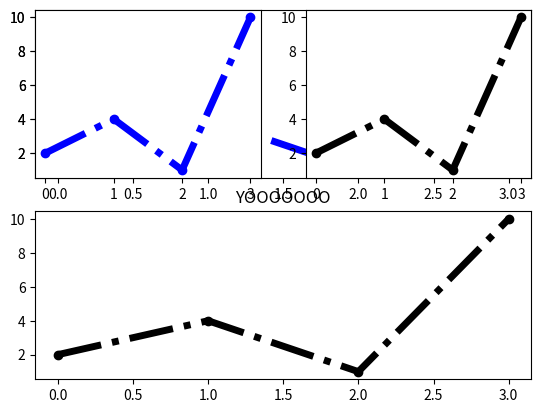

Here is the Python script that generated this plot:
# import matplotlib
# print(matplotlib.__version__)

# print("hello")
# import numpy as np
# import matplotlib.pyplot as plt 

# Diameter = 10
# radius = Diameter/2

# area = 3.14*radius*radius
# print(area)

# a= area
# b= area/2
# c= area/3
# d= area/4

# xpoint = np.array([a,b])*2
# ypoint = np.array([c,d])

# plt.plot(xpoint,ypoint)
# plt.show()

# x = np.array([1,2,54,34,6,232,53,55,452,352,523,53,5,3557,4656,34,324])
# y = np.array([3,8,64,53,34,43,465,564,4578,435,74,34,574,5654,3456,32,43])

# plt.plot(x,y)
# plt.show()

# x= np.array([0,0,0,0,0,0,0,0,0,0,0,0])


# plt.plot(x)
# plt.show()

# x = np.array([1,2,3,4,5])
# plt.plot(x,marker='X')
# plt.show()

# x = np.array([1,222,3,43,25,6])

# plt.plot(x,'o-.k',marker='D',ms=50)
# plt.show()

import matplotlib.pyplot as plt
import numpy as np

# x= np.array([1,2,3,4,5])

# plt.plot(x,'o:r',linewidth=20,ms=20)
# plt.show()

# y1= np.array([3,9,2,11,43,23])
# y2= np.array([6,8,7,5,6,9])
# plt.plot(y1,'o:r')
# plt.plot(y2)
# plt.show()

# x1 = np.array([1,3,4,3,7,21])
# x2=np.array([1,3,5,7,8,9])
# font1={'family':'serif','color':'darkred','size':'20'}
# font2={'family':'serif','color':'blue','size':'35'}
# plt.title('Extra juicy',fontdict=font1,loc='left')
# plt.xlabel('sales',fontdict=font2)

# plt.grid(color='pink',ls='--',lw='20')
# plt.subplot(x1,x2)

# plt.show()

x= np.array([0,1,2,3])
y=np.array([2,4,1,10])

plt.subplot(2,1,1)
plt.plot(x,y,'o-.r',lw=5,color='blue')

x= np.array([0,1,2,3])
y=np.array([2,4,1,10])
plt.subplot(2,1,2)
plt.plot(x,y,'o-.r',lw=5,color='black')


x= np.array([0,1,2,3])
y=np.array([2,4,1,10])
plt.title('YOOOOOOO')

plt.subplot(2,2,1)
plt.plot(x,y,'o-.r',lw=5,color='blue')

x= np.array([0,1,2,3])
y=np.array([2,4,1,10])
plt.subplot(2,2,2)
plt.plot(x,y,'o-.r',lw=5,color='black')

plt.show()